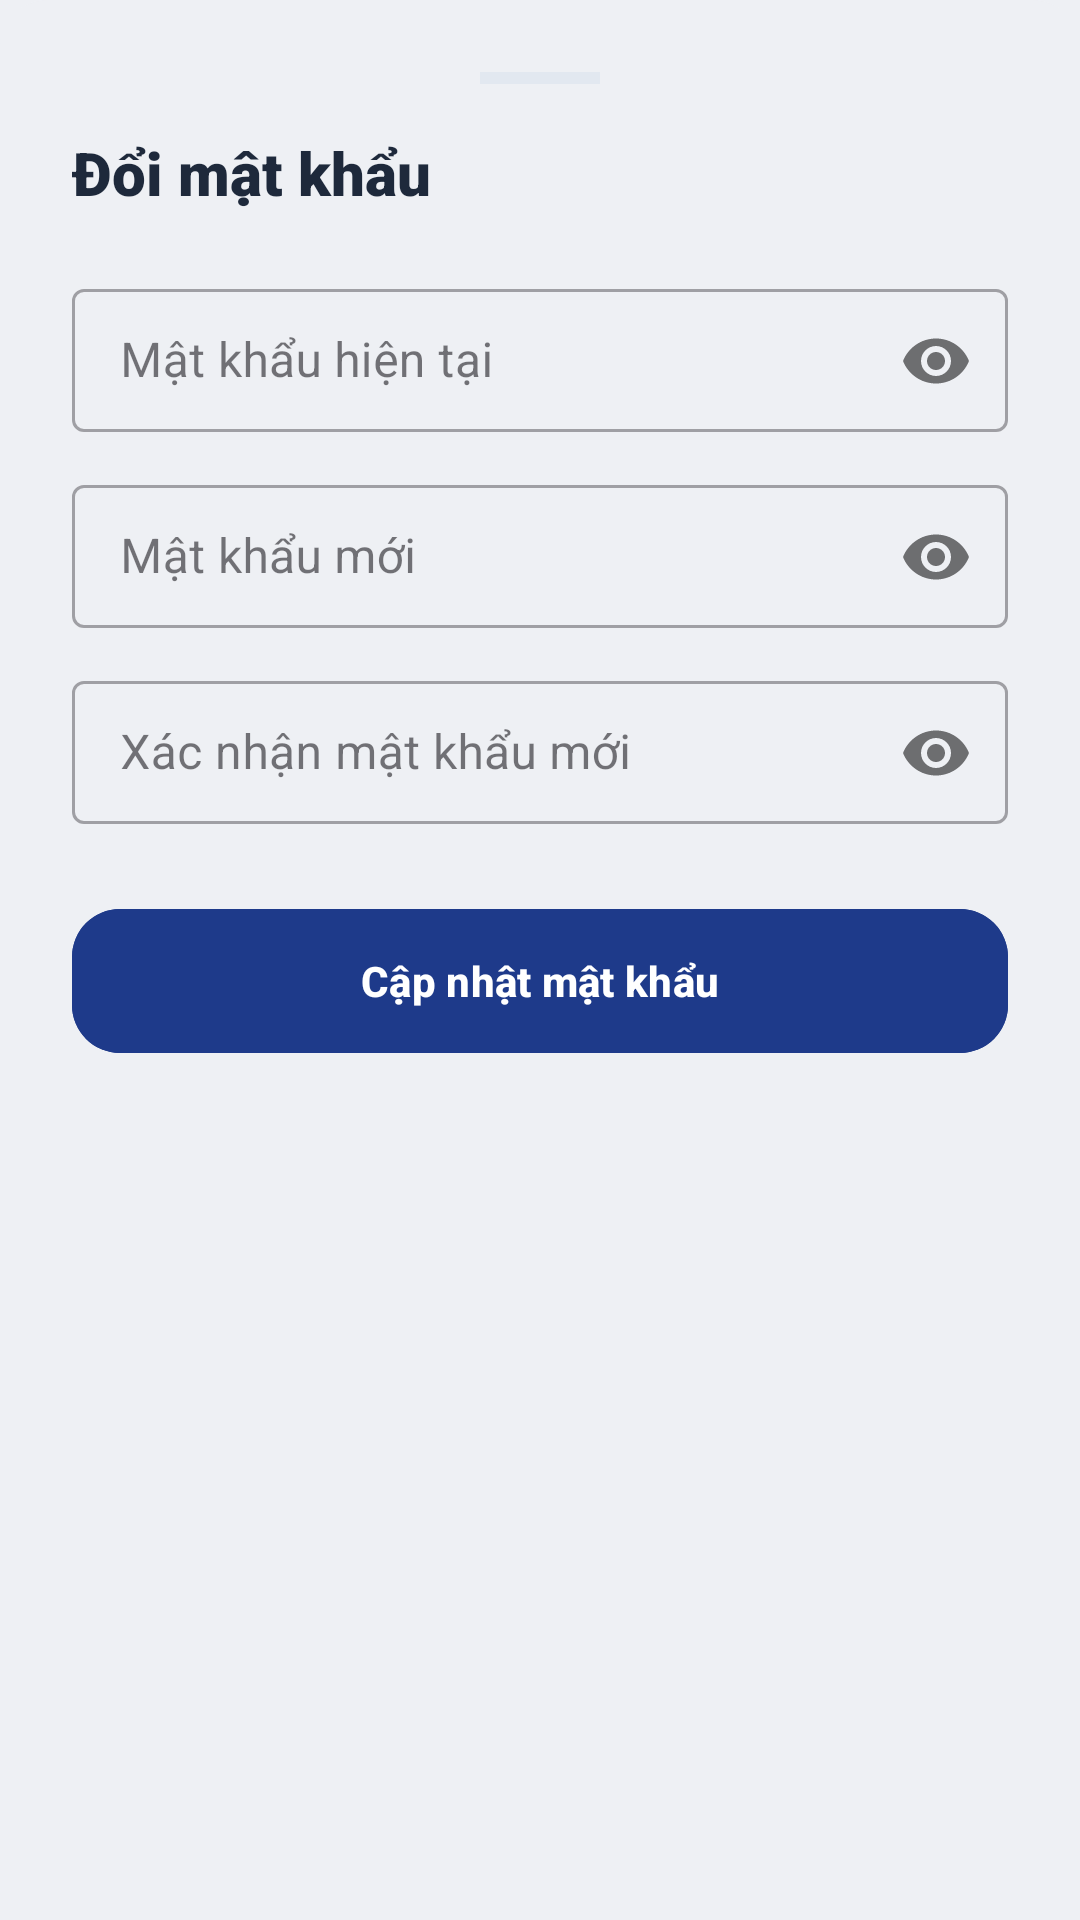

Layout XML and referenced resources for this Android screen:
<!-- AndroidManifest.xml: application theme Theme.Quanlydaotao -->
<!-- res/layout/layout_bottom_sheet_doi_pass.xml -->
<androidx.core.widget.NestedScrollView
    xmlns:android="http://schemas.android.com/apk/res/android"
    xmlns:app="http://schemas.android.com/apk/res-auto"
    android:layout_width="match_parent"
    android:layout_height="wrap_content">

    <LinearLayout
        android:layout_width="match_parent"
        android:layout_height="wrap_content"
        android:background="@drawable/bg_bottom_sheet"
        android:orientation="vertical"
        android:padding="24dp">

        <View
            android:layout_width="40dp"
            android:layout_height="4dp"
            android:layout_gravity="center_horizontal"
            android:layout_marginBottom="16dp"
            android:background="@color/card_stroke" />

        <TextView
            android:layout_width="match_parent"
            android:layout_height="wrap_content"
            android:fontFamily="sans-serif-black"
            android:text="Đổi mật khẩu"
            android:textColor="@color/text_primary"
            android:textSize="20sp" />

        <com.google.android.material.textfield.TextInputLayout
            android:layout_width="match_parent"
            android:layout_height="wrap_content"
            android:layout_marginTop="20dp"
            app:passwordToggleEnabled="true"
            style="@style/Widget.MaterialComponents.TextInputLayout.OutlinedBox.Dense">

            <com.google.android.material.textfield.TextInputEditText
                android:id="@+id/edtOldPassword"
                android:layout_width="match_parent"
                android:layout_height="wrap_content"
                android:hint="Mật khẩu hiện tại"
                android:inputType="textPassword" />
        </com.google.android.material.textfield.TextInputLayout>

        <com.google.android.material.textfield.TextInputLayout
            android:layout_width="match_parent"
            android:layout_height="wrap_content"
            android:layout_marginTop="12dp"
            app:passwordToggleEnabled="true"
            style="@style/Widget.MaterialComponents.TextInputLayout.OutlinedBox.Dense">

            <com.google.android.material.textfield.TextInputEditText
                android:id="@+id/edtNewPassword"
                android:layout_width="match_parent"
                android:layout_height="wrap_content"
                android:hint="Mật khẩu mới"
                android:inputType="textPassword" />
        </com.google.android.material.textfield.TextInputLayout>

        <com.google.android.material.textfield.TextInputLayout
            android:layout_width="match_parent"
            android:layout_height="wrap_content"
            android:layout_marginTop="12dp"
            app:passwordToggleEnabled="true"
            style="@style/Widget.MaterialComponents.TextInputLayout.OutlinedBox.Dense">

            <com.google.android.material.textfield.TextInputEditText
                android:id="@+id/edtConfirmPassword"
                android:layout_width="match_parent"
                android:layout_height="wrap_content"
                android:hint="Xác nhận mật khẩu mới"
                android:inputType="textPassword" />
        </com.google.android.material.textfield.TextInputLayout>

        <com.google.android.material.button.MaterialButton
            android:id="@+id/btnConfirmChange"
            android:layout_width="match_parent"
            android:layout_height="56dp"
            android:layout_marginTop="24dp"
            android:text="Cập nhật mật khẩu"
            android:textAllCaps="false"
            android:textColor="@android:color/white"
            android:textStyle="bold"
            android:backgroundTint="@color/primary"
            app:cornerRadius="16dp" />

    </LinearLayout>
</androidx.core.widget.NestedScrollView>
<!-- resources referenced by this layout -->
<resources>
  <color name="card_stroke">#E2E8F0</color>
  <color name="primary">#1E3A8A</color>
  <color name="text_primary">#1E293B</color>
  <!-- drawable bg_bottom_sheet (drawable) -->
  <?xml version="1.0" encoding="utf-8"?>
  <shape xmlns:android="http://schemas.android.com/apk/res/android">
      <solid android:color="@color/surface_variant" />
      <corners
          android:topLeftRadius="16dp"
          android:topRightRadius="16dp"
          android:bottomLeftRadius="0dp"
          android:bottomRightRadius="0dp" />
  </shape>
  <style name="Theme.Quanlydaotao" parent="Base.Theme.Quanlydaotao" />
  <color name="surface_variant">#EEF0F4</color>
  <style name="Base.Theme.Quanlydaotao" parent="Theme.Material3.DayNight.NoActionBar">
          
          <item name="colorPrimary">@color/primary</item>
          <item name="colorOnPrimary">@color/white</item>
          <item name="colorPrimaryContainer">@color/cnb_selected_background</item>
          <item name="colorOnPrimaryContainer">@color/primary</item>
  
          
          <item name="android:windowBackground">@color/surface_variant</item>
          <item name="android:colorBackground">@color/surface_variant</item>
  
          <item name="android:statusBarColor">@color/surface_variant</item>
          <item name="android:windowLightStatusBar" tools:targetApi="m">true</item>
  
          
          <item name="android:navigationBarColor">@color/white</item>
          <item name="android:windowLightNavigationBar" tools:targetApi="o_mr1">true</item>
      </style>
  <color name="white">#FFFFFFFF</color>
  <color name="cnb_selected_background">#DBEAFE</color>
</resources>
